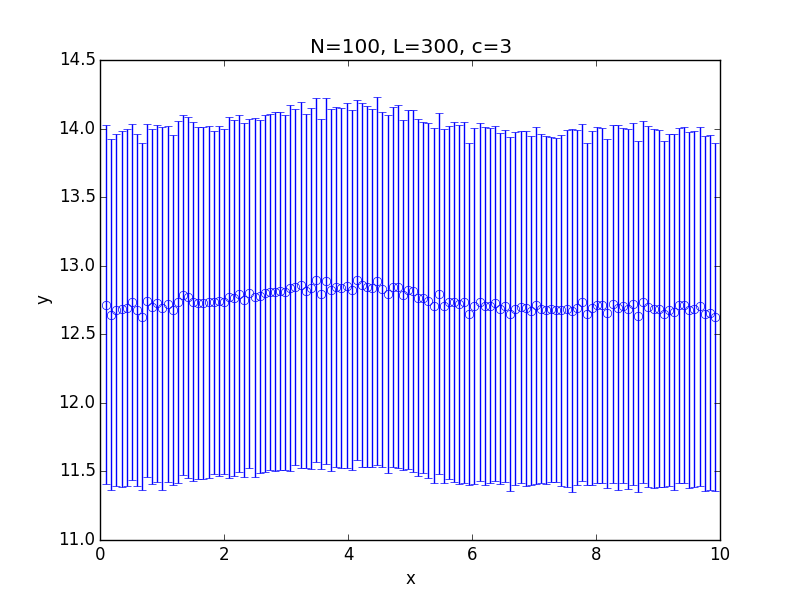

The data file committed next to this chart (first rows):
x; 0.100000; 0.182500; 0.265000; 0.347500; 0.430000; 0.512500; 0.595000; 0.677500; 0.760000; 0.842500; 0.925000; 1.007500; 1.090000; 1.172500; 1.255000; 1.337500; 1.420000; 1.502500; 1.585000; 1.667500; 1.750000; 1.832500; 1.915000
y; 12.72; 12.64; 12.68; 12.68; 12.69; 12.73; 12.68; 12.63; 12.75; 12.7; 12.72; 12.69; 12.72; 12.68; 12.74; 12.79; 12.77; 12.74; 12.73; 12.73; 12.74; 12.73; 12.74
std; 1.31; 1.278; 1.286; 1.295; 1.301; 1.298; 1.281; 1.265; 1.288; 1.293; 1.302; 1.325; 1.295; 1.273; 1.322; 1.31; 1.316; 1.309; 1.286; 1.281; 1.283; 1.251; 1.278
